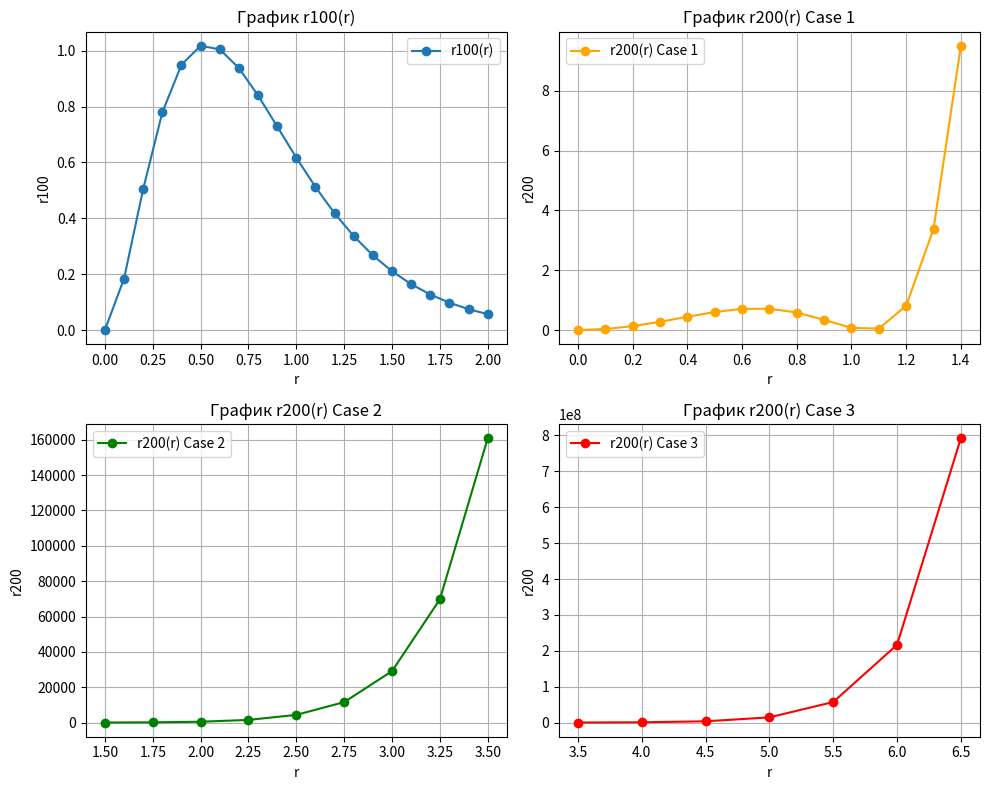

Here is the Python script that generated this plot:
import math
import matplotlib.pyplot as plt

def r100(r, r1):
    return 4 / pow(r1, 3) * math.exp(-2 * r / r1) * pow(r, 2)

def r200(r, r1):
    return 1 / (2 * pow(r1, 3)) * pow((1 - (r / (2 * r1))), 2) * math.exp(r / r1) * pow(r, 2)

r1 = 0.53

print("---------r100---------")
print(" r       r100")
r100_x = []
r100_y = []
for i in [x * 0.1 for x in range(21)]:  # r от 0 до 2 с шагом 0.1
    result = r100(i, r1)
    r100_x.append(i)
    r100_y.append(result)
    print(f" {i:.1f}       {result:.5f}")

r200_x_case1, r200_y_case1 = [], []
print("---------r200---------")
print(" r       r200")
print("case 1")
for i in [x * 0.1 for x in range(15)]:  # r от 0 до 1.5 с шагом 0.1
    result = r200(i, r1)
    r200_x_case1.append(i)
    r200_y_case1.append(result)
    print(f" {i:.1f}       {result:.5f}")

r200_x_case2, r200_y_case2 = [], []
print("case 2")
for i in [1.5 + x * 0.25 for x in range(9)]:  # r от 1.5 до 3.5 с шагом 0.25
    result = r200(i, r1)
    r200_x_case2.append(i)
    r200_y_case2.append(result)
    print(f" {i:.2f}       {result:.5f}")

r200_x_case3, r200_y_case3 = [], []
print("case 3")
for i in [3.5 + x * 0.5 for x in range(7)]:  # r от 3.5 до 7 с шагом 0.5
    result = r200(i, r1)
    r200_x_case3.append(i)
    r200_y_case3.append(result)
    print(f" {i:.2f}       {result:.5f}")


plt.figure(figsize=(10, 8))

# График r100
plt.subplot(2, 2, 1)
plt.plot(r100_x, r100_y, label='r100(r)', marker='o')
plt.xlabel('r')
plt.ylabel('r100')
plt.title('График r100(r)')
plt.legend()
plt.grid()

# График r200 (Case 1)
plt.subplot(2, 2, 2)
plt.plot(r200_x_case1, r200_y_case1, label='r200(r) Case 1', marker='o', color='orange')
plt.xlabel('r')
plt.ylabel('r200')
plt.title('График r200(r) Case 1')
plt.legend()
plt.grid()

# График r200 (Case 2)
plt.subplot(2, 2, 3)
plt.plot(r200_x_case2, r200_y_case2, label='r200(r) Case 2', marker='o', color='green')
plt.xlabel('r')
plt.ylabel('r200')
plt.title('График r200(r) Case 2')
plt.legend()
plt.grid()

# График r200 (Case 3)
plt.subplot(2, 2, 4)
plt.plot(r200_x_case3, r200_y_case3, label='r200(r) Case 3', marker='o', color='red')
plt.xlabel('r')
plt.ylabel('r200')
plt.title('График r200(r) Case 3')
plt.legend()
plt.grid()

plt.tight_layout()
plt.show()


import math

def r100(r, r1):
    return 4 / pow(r1, 3) * math.exp(-2 * r / r1) * pow(r, 2)

def r200(r, r1):
    return 1 / (2 * pow(r1, 3)) * pow((1 - (r / (2 * r1))), 2) * math.exp(-r / r1) * pow(r, 2)

r1 = 0.53

# Вывод таблицы для r100
print("--------- Таблица r100 ---------")
print("{:<10} {:<15}".format("r", "r100"))
print("-" * 25)
for i in [x * 0.1 for x in range(21)]:  # r от 0 до 2 с шагом 0.1
    result = r100(i, r1)
    print("{:<10.1f} {:<15.5f}".format(i, result))

# Вывод таблицы для r200
print("\n--------- Таблица r200 ---------")

# Case 1
print("Case 1 (r от 0 до 1.5 с шагом 0.1):")
print("{:<10} {:<15}".format("r", "r200"))
print("-" * 25)
for i in [x * 0.1 for x in range(15)]:  # r от 0 до 1.5 с шагом 0.1
    result = r200(i, r1)
    print("{:<10.1f} {:<15.5f}".format(i, result))

# Case 2
print("\nCase 2 (r от 1.5 до 3.5 с шагом 0.25):")
print("{:<10} {:<15}".format("r", "r200"))
print("-" * 25)
for i in [1.5 + x * 0.25 for x in range(9)]:  # r от 1.5 до 3.5 с шагом 0.25
    result = r200(i, r1)
    print("{:<10.2f} {:<15.5f}".format(i, result))

# Case 3
print("\nCase 3 (r от 3.5 до 7 с шагом 0.5):")
print("{:<10} {:<15}".format("r", "r200"))
print("-" * 25)
for i in [3.5 + x * 0.5 for x in range(7)]:  # r от 3.5 до 7 с шагом 0.5
    result = r200(i, r1)
    print("{:<10.2f} {:<15.5f}".format(i, result))
